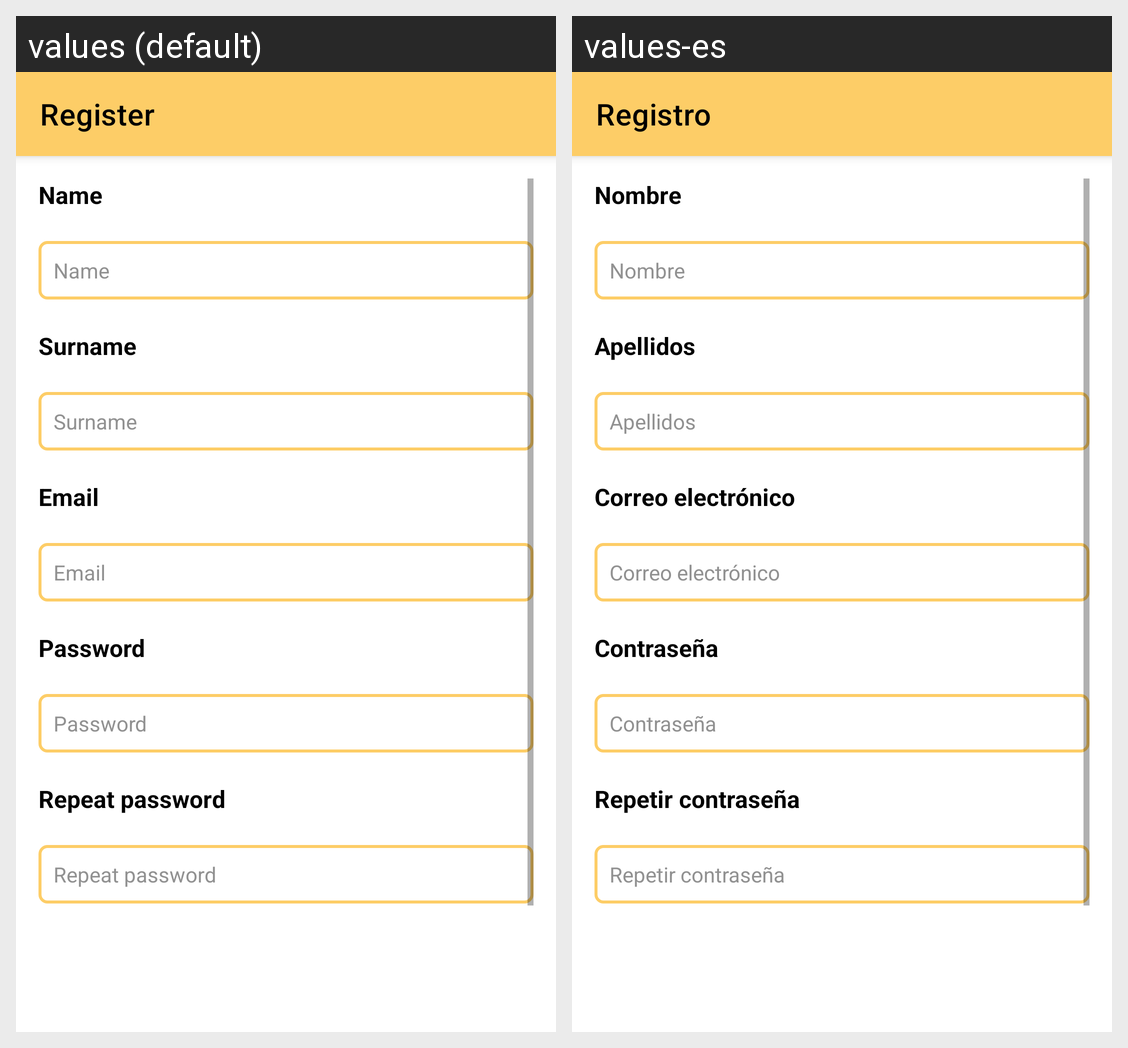

Here is an Android app screen in its default locale and in the app's own translations. Write out the translated-string differences for the strings that appear on this screen.
Android screen res/layout/activity_register.xml rendered under 2 locales, left to right: values (default), values-es. Device: Nexus 5 (rendered at 1080×1920; each locale shown at half size, 540×960, under a caption strip naming it); theme AppTheme.
Strings drawn on this screen, with the default value and each locale's value (text and hints the layout hard-codes, and strings that could not be matched under every locale, appear in the picture but are not listed):

register_toolbar
  values: Register
  values-es: Registro

common_name
  values: Name
  values-es: Nombre

common_surname
  values: Surname
  values-es: Apellidos

common_email
  values: Email
  values-es: Correo electrónico

common_password
  values: Password
  values-es: Contraseña

common_repeat_password
  values: Repeat password
  values-es: Repetir contraseña
